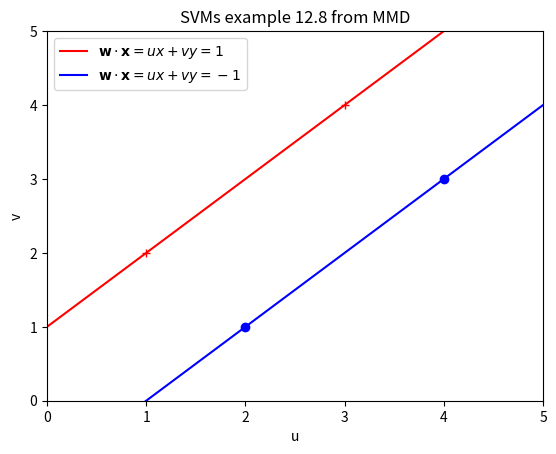

This figure's Python source:
## plotting example 12.8 from MMD
# [redacted]
import numpy as np
from numpy import linalg
import scipy as scipy
import matplotlib.pyplot as plt
import matplotlib

# Training data and labels:
X=np.array([[1,  3,  2,  4],
            [2,  4,  1,  3]]);
y= np.array([1,  1, -1, -1]);
N=np.size(y);

plt.figure(1); plt.clf();

# plot SVM lines:
u=-1;
v=1;
x=np.array([0,5]);
y1=-u*x/v+1/v;
y2=-u*x/v-1/v;
plt.plot(x,y1,'r-')
plt.plot(x,y2,'b-')
plt.legend(['$\mathbf{w}\cdot\mathbf{x}=ux+vy=1$' \
                ,'$\mathbf{w}\cdot\mathbf{x}=ux+vy=-1$']);

# plot training data:
for i in range(0,N):
    if y[i]==1:
        plt.plot(X[0,i],X[1,i],'r+');
    if y[i]==-1:
        plt.plot(X[0,i],X[1,i],'bo');

plt.xlim([0, 5])
plt.ylim([0, 5])
plt.xlabel('u')
plt.ylabel('v')
plt.title('SVMs example 12.8 from MMD')
plt.show();